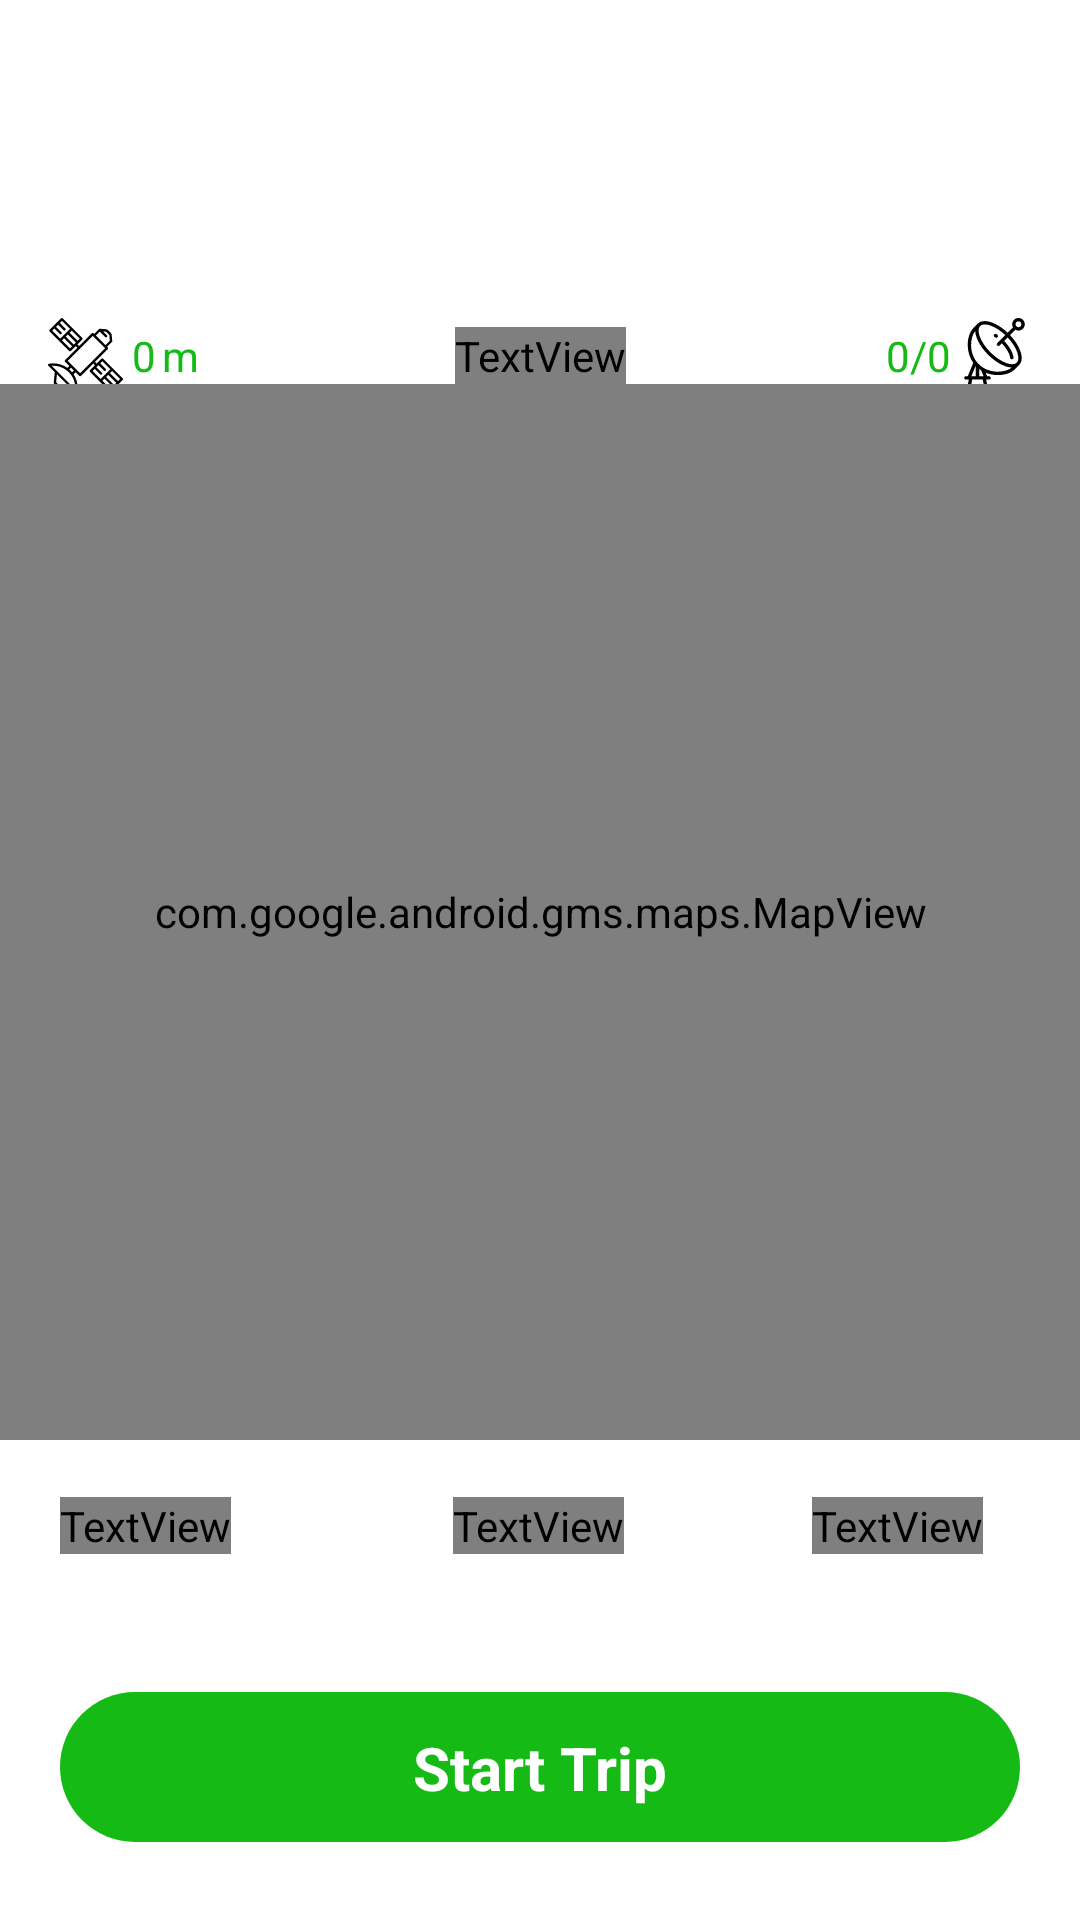

Layout XML and referenced resources for this Android screen:
<!-- AndroidManifest.xml: application theme Theme.SpeedoMeter -->
<!-- res/layout/fragment_map.xml -->
<?xml version="1.0" encoding="utf-8"?>
<androidx.constraintlayout.widget.ConstraintLayout xmlns:android="http://schemas.android.com/apk/res/android"
    android:layout_width="match_parent"
    android:layout_height="match_parent"
    xmlns:app="http://schemas.android.com/apk/res-auto">

    <ImageView
        android:id="@+id/radar"
        android:layout_width="25dp"
        android:layout_height="25dp"
        android:src="@drawable/ic_satellite_dish_radar"
        android:background="@color/white"
        android:layout_marginStart="16dp"
        app:layout_constraintBottom_toBottomOf="@+id/time"
        app:layout_constraintStart_toStartOf="parent"
        app:layout_constraintTop_toTopOf="@+id/time" />
    <TextView
        android:id="@+id/mapAccuracyDigit"
        android:layout_width="wrap_content"
        android:layout_height="wrap_content"
        android:text="0"
        android:layout_marginStart="3dp"
        android:textColor="#15BA15"
        app:layout_constraintStart_toEndOf="@+id/radar"
        app:layout_constraintTop_toTopOf="@id/radar"
        app:layout_constraintBottom_toBottomOf="@id/radar"/>

    <androidx.constraintlayout.widget.Guideline
        android:id="@+id/guideline5"
        android:layout_width="match_parent"
        android:layout_height="wrap_content"
        android:orientation="horizontal"
        app:layout_constraintGuide_percent="0.2" />

    <TextView
        android:layout_width="wrap_content"
        android:layout_height="wrap_content"
        android:text="m"
        android:textColor="#15BA15"
        android:layout_marginStart="2dp"
        app:layout_constraintBottom_toBottomOf="@+id/mapAccuracyDigit"
        app:layout_constraintStart_toEndOf="@+id/mapAccuracyDigit"
        app:layout_constraintTop_toTopOf="@+id/mapAccuracyDigit" />


    <TextView
        android:id="@+id/time"
        android:layout_width="wrap_content"
        android:layout_height="wrap_content"
        android:fontFamily="@font/ds_digib"
        android:text="00:00:00"
        android:textColor="#15BA15"
        android:textSize="40sp"
        android:textStyle="bold"
        app:layout_constraintBottom_toTopOf="@+id/guideline5"
        app:layout_constraintEnd_toEndOf="parent"
        app:layout_constraintStart_toStartOf="parent" />

    <ImageView
        android:id="@+id/svg"
        android:layout_width="25dp"
        android:layout_height="25dp"
        android:background="@color/white"
        android:layout_marginEnd="16dp"
        android:src="@drawable/ic_satellite_svgrepo_com"
        app:layout_constraintBottom_toBottomOf="@+id/time"
        app:layout_constraintEnd_toEndOf="parent"
        app:layout_constraintTop_toTopOf="@+id/time" />
    <TextView
        android:id="@+id/b"
        android:layout_width="wrap_content"
        android:layout_height="wrap_content"
        android:layout_marginEnd="2dp"
        android:text="0/0"
        android:textColor="#15BA15"
        app:layout_constraintBottom_toBottomOf="@+id/svg"
        app:layout_constraintEnd_toStartOf="@+id/svg"
        app:layout_constraintTop_toTopOf="@+id/svg" />

    <com.google.android.gms.maps.MapView
        android:id="@+id/mapView"
        android:layout_width="match_parent"
        android:layout_height="0dp"
        android:clickable="true"
        app:layout_constraintEnd_toEndOf="parent"
        app:layout_constraintStart_toStartOf="parent"
        app:layout_constraintTop_toTopOf="@+id/guideline5"
        app:layout_constraintBottom_toTopOf="@id/guidline7percent"
        app:uiZoomControls="true"
        />

    <androidx.constraintlayout.widget.Guideline
        android:id="@+id/guidline7percent"
        android:layout_width="match_parent"
        android:layout_height="match_parent"
        android:orientation="horizontal"
        app:layout_constraintGuide_percent="0.75" />

    <TextView
        android:id="@+id/avgspeedtv"
        android:layout_width="wrap_content"
        android:layout_height="wrap_content"
        android:layout_marginStart="20dp"
        android:text="Avg Speed"
        android:textColor="@color/white"
        app:layout_constraintBottom_toTopOf="@id/mapAvgSpeedDigit"
        app:layout_constraintStart_toStartOf="parent"
        app:layout_constraintTop_toTopOf="@id/guidline7percent" />

    <TextView
        android:id="@+id/mapAvgSpeedDigit"
        android:layout_width="wrap_content"
        android:layout_height="wrap_content"
        android:fontFamily="@font/ds_digib"
        android:text="0"
        android:textColor="@color/white"
        android:textSize="40sp"
        android:textStyle="bold"
        app:layout_constraintStart_toStartOf="@id/avgspeedtv"
        app:layout_constraintTop_toBottomOf="@id/avgspeedtv" />


    <TextView
        android:id="@+id/kmh"
        android:layout_width="wrap_content"
        android:layout_height="wrap_content"
        android:text="Km/h"
        android:textColor="@color/white"
        android:textSize="12sp"
        app:layout_constraintBottom_toBottomOf="@+id/mapAvgSpeedDigit"
        app:layout_constraintStart_toEndOf="@id/mapAvgSpeedDigit" />

    <TextView
        android:id="@+id/distance"
        android:layout_width="wrap_content"
        android:layout_height="wrap_content"
        android:text="Distance"
        android:textColor="@color/white"
        app:layout_constraintBottom_toTopOf="@id/mapDistanceDigit"
        app:layout_constraintEnd_toStartOf="@id/maxspeedtv"
        app:layout_constraintStart_toEndOf="@id/avgspeedtv"
        app:layout_constraintTop_toTopOf="@id/guidline7percent" />

    <TextView
        android:id="@+id/mapDistanceDigit"
        android:layout_width="wrap_content"
        android:layout_height="wrap_content"
        android:fontFamily="@font/ds_digib"
        android:text="0.00"
        android:textColor="@color/white"
        android:textSize="40sp"
        android:textStyle="bold"
        app:layout_constraintStart_toStartOf="@id/distance"
        app:layout_constraintTop_toBottomOf="@id/distance" />

    <TextView
        android:id="@+id/distancekm"
        android:layout_width="wrap_content"
        android:layout_height="wrap_content"
        android:text="Km"
        android:textColor="@color/white"
        android:textSize="12sp"
        app:layout_constraintBottom_toBottomOf="@id/mapDistanceDigit"
        app:layout_constraintStart_toEndOf="@+id/mapDistanceDigit" />


    <TextView
        android:id="@+id/maxspeedtv"
        android:layout_width="wrap_content"
        android:layout_height="wrap_content"
        android:layout_marginEnd="20dp"
        android:text="Max Speed"
        android:textColor="@color/white"
        app:layout_constraintBottom_toTopOf="@id/mapMaxSpeedDigit"
        app:layout_constraintEnd_toEndOf="parent"
        app:layout_constraintTop_toTopOf="@id/guidline7percent" />

    <TextView
        android:id="@+id/mapMaxSpeedDigit"
        android:layout_width="wrap_content"
        android:layout_height="wrap_content"
        android:fontFamily="@font/ds_digib"
        android:text="0"
        android:textColor="@color/white"
        android:textSize="40sp"
        android:textStyle="bold"
        app:layout_constraintStart_toStartOf="@id/maxspeedtv"
        app:layout_constraintTop_toBottomOf="@id/maxspeedtv" />

    <TextView
        android:id="@+id/mSkmh"
        android:layout_width="wrap_content"
        android:layout_height="wrap_content"
        android:text="Km/h"
        android:textColor="@color/white"
        android:textSize="12sp"
        app:layout_constraintBottom_toBottomOf="@id/mapMaxSpeedDigit"
        app:layout_constraintStart_toEndOf="@id/mapMaxSpeedDigit" />

    <androidx.constraintlayout.widget.Guideline
        android:id="@+id/guidline8percent"
        android:layout_width="match_parent"
        android:layout_height="match_parent"
        android:orientation="horizontal"
        app:layout_constraintGuide_percent="0.85"/>


    <View
        android:id="@+id/mapStart_btn"
        android:layout_width="match_parent"
        android:layout_height="50dp"
        android:layout_margin="20dp"
        android:background="@drawable/button_background"
        app:layout_constraintEnd_toEndOf="parent"
        app:layout_constraintStart_toStartOf="parent"
        app:layout_constraintTop_toTopOf="@+id/guidline8percent"/>

    <ImageView
        android:id="@+id/playPauseIcon"
        android:layout_width="wrap_content"
        android:layout_height="wrap_content"
        android:layout_alignTop="@+id/mapStartTrip"
        android:layout_alignBottom="@+id/mapStartTrip"
        android:src="@drawable/ic_baseline_play_arrow_24"
        app:layout_constraintBottom_toBottomOf="@+id/mapStartTrip"
        app:layout_constraintEnd_toStartOf="@+id/mapStartTrip"
        app:layout_constraintTop_toTopOf="@+id/mapStartTrip" />

    <TextView
        android:id="@+id/mapStartTrip"
        android:layout_width="wrap_content"
        android:layout_height="wrap_content"
        android:layout_centerVertical="true"
        android:paddingStart="20dp"
        android:paddingEnd="20dp"
        android:text="Start Trip"
        android:textAlignment="center"
        android:textColor="#FFF"
        android:textSize="20sp"
        android:textStyle="bold"
        app:layout_constraintBottom_toBottomOf="@+id/mapStart_btn"
        app:layout_constraintEnd_toEndOf="@+id/mapStart_btn"
        app:layout_constraintStart_toStartOf="@+id/mapStart_btn"
        app:layout_constraintTop_toTopOf="@+id/mapStart_btn"
        app:layout_constraintVertical_bias="0.5" />


</androidx.constraintlayout.widget.ConstraintLayout>
<!-- resources referenced by this layout -->
<resources>
  <!-- drawable button_background (drawable) -->
  <?xml version="1.0" encoding="utf-8"?>
  <selector xmlns:android="http://schemas.android.com/apk/res/android">
      <item android:state_pressed="true" >
          <shape android:shape="rectangle"  >
              <corners android:radius="25dp" />
              <stroke android:width="1dip" android:color="#15BA15" />
              <gradient android:angle="-90" android:startColor="#15BA15" android:endColor="#15BA15"  />
          </shape>
      </item>
      <item android:state_focused="true">
          <shape android:shape="rectangle"  >
              <corners android:radius="25dp" />
              <stroke android:width="1dip" android:color="#15BA15" />
              <solid android:color="#15BA15"/>
          </shape>
      </item>
      <item >
          <shape android:shape="rectangle"  >
              <corners android:radius="25dp" />
              <stroke android:width="0dip" android:color="#15BA15" />
              <gradient android:angle="-90" android:startColor="#15BA15" android:endColor="#15BA15"  />
          </shape>
      </item>
  </selector>
  <!-- drawable ic_satellite_dish_radar: vector/xml drawable (drawable, 4169 chars, omitted) -->
  <!-- drawable ic_satellite_svgrepo_com: vector/xml drawable (drawable, 2802 chars, omitted) -->
  <style name="Theme.SpeedoMeter" parent="Theme.MaterialComponents.DayNight.DarkActionBar">
          
          <item name="colorPrimary">#000000</item>
          <item name="colorPrimaryVariant">#000000</item>
          <item name="colorOnPrimary">#000000</item>
          
          <item name="colorSecondary">@color/teal_200</item>
          <item name="colorSecondaryVariant">@color/teal_700</item>
          <item name="colorOnSecondary">@color/black</item>
          
          <item name="android:statusBarColor" tools:targetApi="l">?attr/colorPrimaryVariant</item>
          
      </style>
  <!-- not gathered from this repository: default colours our renderer supplied (Android Studio template values) -->
  <color name="teal_200">#FF03DAC5</color>
  <color name="teal_700">#FF018786</color>
  <color name="black">#FF000000</color>
  <color name="white">#FFFFFFFF</color>
</resources>
